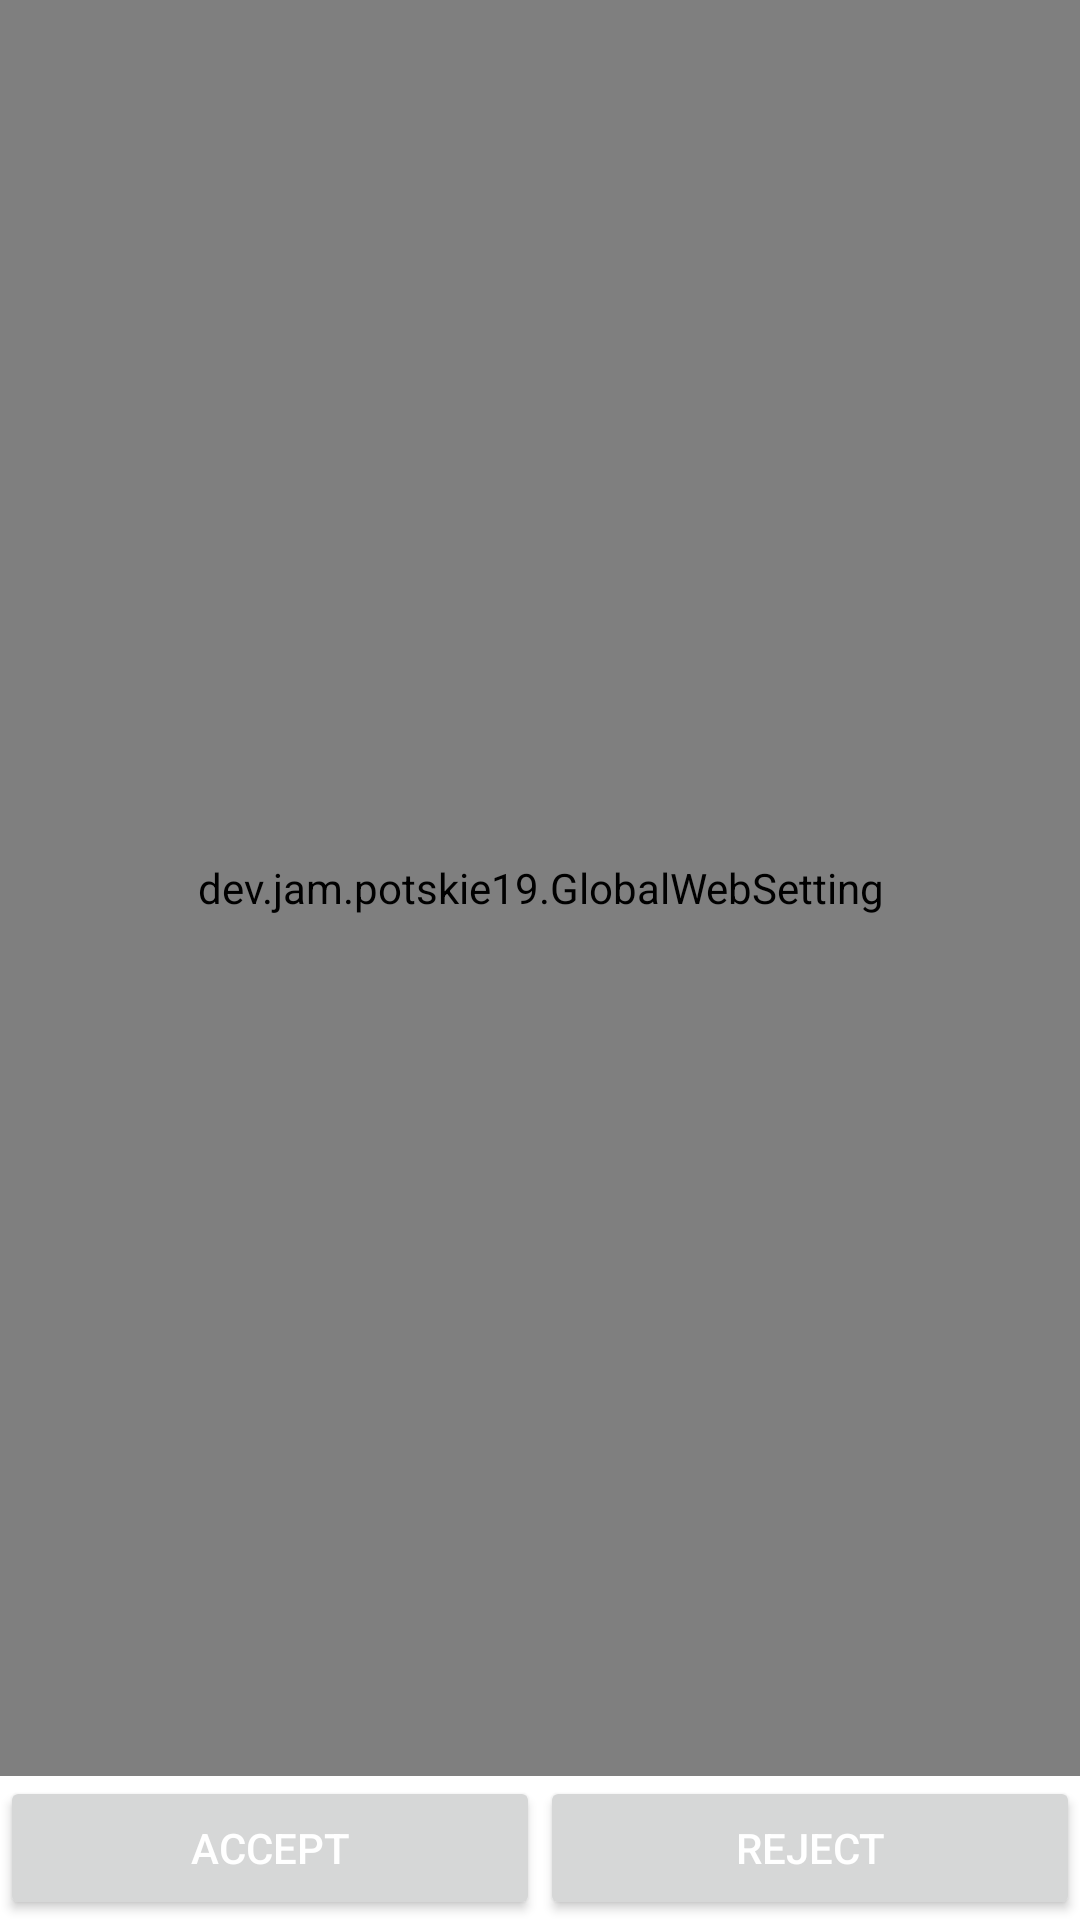

Android layout source for this screen:
<!-- AndroidManifest.xml: application theme Theme.Potskie19 -->
<!-- res/layout/activity_policy.xml -->
<?xml version="1.0" encoding="utf-8"?>
<androidx.constraintlayout.widget.ConstraintLayout xmlns:android="http://schemas.android.com/apk/res/android"
    xmlns:app="http://schemas.android.com/apk/res-auto"
    xmlns:tools="http://schemas.android.com/tools"
    android:layout_width="match_parent"
    android:layout_height="match_parent"
    tools:context=".Policy">


    <view
        android:id="@+id/policy"
        class="dev.jam.potskie19.GlobalWebSetting"
        android:layout_width="0dp"
        android:layout_height="0dp"
        app:layout_constraintBottom_toTopOf="@+id/layout"
        app:layout_constraintEnd_toEndOf="parent"
        app:layout_constraintStart_toStartOf="parent"
        app:layout_constraintTop_toTopOf="parent" />

    <LinearLayout
        android:id="@+id/layout"
        android:layout_width="match_parent"
        android:layout_height="wrap_content"
        android:orientation="horizontal"
        app:layout_constraintBottom_toBottomOf="parent"
        app:layout_constraintEnd_toEndOf="parent"
        app:layout_constraintStart_toStartOf="parent">

        <Button
            android:id="@+id/accept"
            android:layout_width="wrap_content"
            android:layout_height="wrap_content"
            android:layout_weight="1"
            android:textColor="@color/accept"
            android:text="Accept" />

        <Button
            android:id="@+id/reject"
            android:layout_width="wrap_content"
            android:layout_height="wrap_content"
            android:layout_weight="1"
            android:textColor="@color/accept"
            android:text="Reject" />
    </LinearLayout>


</androidx.constraintlayout.widget.ConstraintLayout>
<!-- resources referenced by this layout -->
<resources>
  <color name="accept">#FFFFFF</color>
  <style name="Theme.Potskie19" parent="Theme.MaterialComponents.DayNight.NoActionBar">
          
          <item name="colorPrimary">@color/colorPrimary</item>
          <item name="colorPrimaryVariant">@color/colorPrimary</item>
          <item name="colorOnPrimary">@color/colorPrimary</item>
          
          <item name="colorSecondary">@color/colorAccent</item>
          <item name="colorSecondaryVariant">@color/colorAccent</item>
          <item name="colorOnSecondary">@color/colorAccent</item>
          
          <item name="android:statusBarColor">@color/status</item>
          
      </style>
  <color name="colorPrimary">#3F51B5</color>
  <color name="colorAccent">#FF4081</color>
  <color name="status">#2E98FE</color>
</resources>
